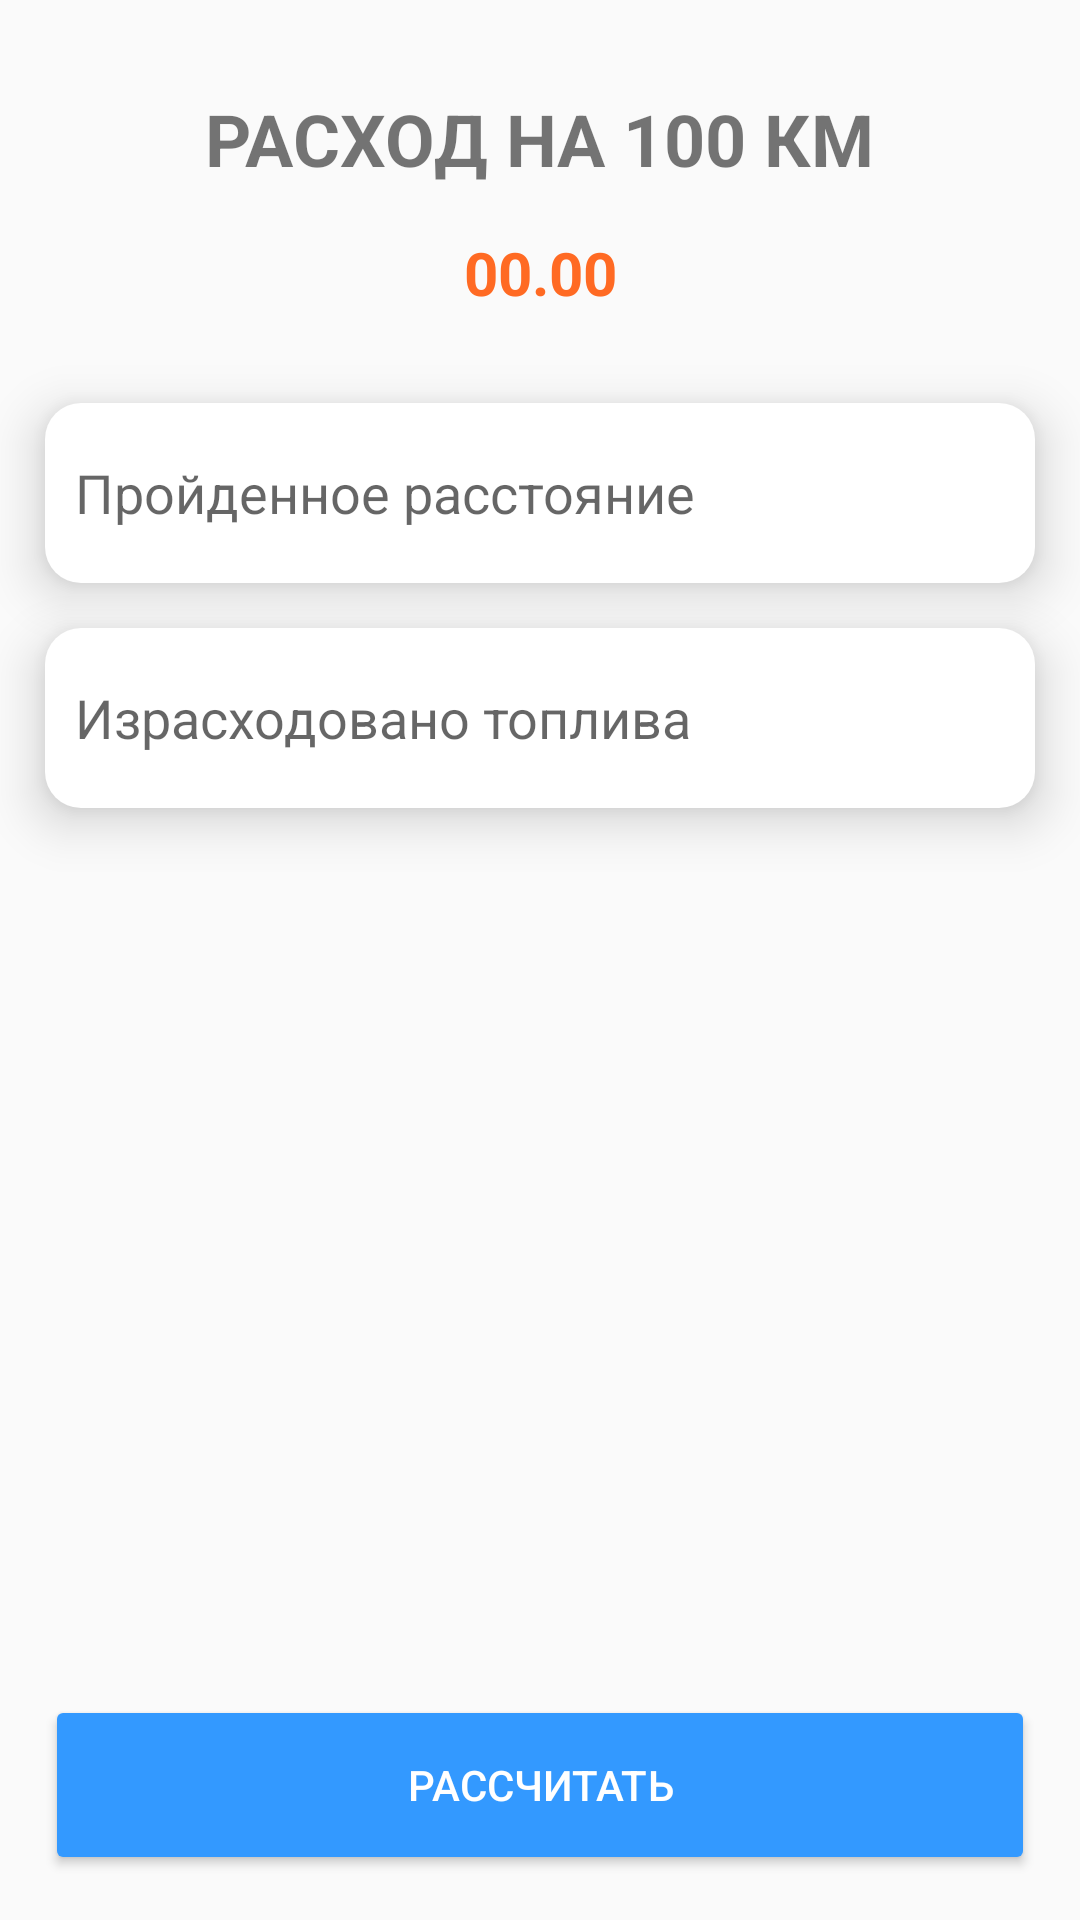

The Android layout XML behind this screen, and the referenced resources:
<!-- AndroidManifest.xml: application theme Theme.FuelManager -->
<!-- res/layout/fragment_consumption.xml -->
<?xml version="1.0" encoding="utf-8"?>
<androidx.constraintlayout.widget.ConstraintLayout xmlns:android="http://schemas.android.com/apk/res/android"
    xmlns:app="http://schemas.android.com/apk/res-auto"
    xmlns:tools="http://schemas.android.com/tools"
    android:layout_width="match_parent"
    android:layout_height="match_parent"
    tools:context=".fragments.ConsumptionFragment">

    <TextView
        android:id="@+id/text_sum_of_fuel"
        android:layout_width="wrap_content"
        android:layout_height="wrap_content"
        android:layout_marginStart="15dp"
        android:layout_marginTop="30dp"
        android:layout_marginEnd="15dp"
        android:text="@string/consumption_per_100_km"
        android:textAllCaps="true"
        android:textSize="24sp"
        android:textStyle="bold"
        app:layout_constraintEnd_toEndOf="parent"
        app:layout_constraintStart_toStartOf="parent"
        app:layout_constraintTop_toTopOf="parent" />

    <TextView
        android:id="@+id/sum_of_money"
        android:layout_width="wrap_content"
        android:layout_height="wrap_content"
        android:layout_marginTop="15dp"
        android:text="00.00"
        android:textColor="@color/yellow"
        android:textSize="20sp"
        android:textStyle="bold"
        app:layout_constraintEnd_toEndOf="parent"
        app:layout_constraintStart_toStartOf="parent"
        app:layout_constraintTop_toBottomOf="@+id/text_sum_of_fuel" />

    <EditText
        android:id="@+id/distance_covered"
        android:layout_width="match_parent"
        android:layout_height="wrap_content"
        android:layout_marginStart="15dp"
        android:layout_marginTop="30dp"
        android:layout_marginEnd="15dp"
        android:background="@drawable/custom_edit_text"
        android:elevation="10dp"
        android:hint="@string/distance_covered"
        android:inputType="number"
        android:maxLength="10"
        android:padding="10dp"
        app:layout_constraintEnd_toEndOf="parent"
        app:layout_constraintHorizontal_bias="0.0"
        app:layout_constraintStart_toStartOf="parent"
        app:layout_constraintTop_toBottomOf="@+id/sum_of_money" />

    <EditText
        android:id="@+id/spent_fuel"
        android:layout_width="match_parent"
        android:layout_height="wrap_content"
        android:layout_marginStart="15dp"
        android:layout_marginTop="15dp"
        android:layout_marginEnd="15dp"
        android:background="@drawable/custom_edit_text"
        android:elevation="10dp"
        android:hint="@string/spent_fuel"
        android:inputType="numberDecimal"
        android:maxLength="4"
        android:padding="10dp"
        app:layout_constraintEnd_toEndOf="parent"
        app:layout_constraintStart_toStartOf="parent"
        app:layout_constraintTop_toBottomOf="@+id/distance_covered" />

    <Button
        android:id="@+id/calculate_consumption"
        android:layout_width="0dp"
        android:layout_height="60dp"
        android:layout_marginStart="15dp"
        android:layout_marginEnd="15dp"
        android:layout_marginBottom="15dp"
        android:backgroundTint="@color/blue"
        android:text="@string/calculate"
        android:textColor="@color/white"
        app:layout_constraintBottom_toBottomOf="parent"
        app:layout_constraintEnd_toEndOf="parent"
        app:layout_constraintStart_toStartOf="parent" />

</androidx.constraintlayout.widget.ConstraintLayout>
<!-- resources referenced by this layout -->
<resources>
  <color name="blue">#3399FF</color>
  <color name="white">#FFFFFFFF</color>
  <color name="yellow">#FF6A23</color>
  <!-- drawable custom_edit_text (drawable) -->
  <?xml version="1.0" encoding="utf-8"?>
  <shape xmlns:android="http://schemas.android.com/apk/res/android">
      <corners android:radius="12dp"/>
      <solid android:color="@color/white"/>
      <size android:height="60dp"/>
  </shape>
  <string name="calculate">Рассчитать</string>
  <string name="consumption_per_100_km">Расход на 100 км</string>
  <string name="distance_covered">Пройденное расстояние</string>
  <string name="spent_fuel">Израсходовано топлива</string>
  <style name="Theme.FuelManager" parent="Theme.AppCompat.Light.NoActionBar">
          
          <item name="colorPrimary">@color/purple_500</item>
          <item name="colorPrimaryVariant">@color/purple_700</item>
          <item name="colorOnPrimary">@color/white</item>
          
          <item name="colorSecondary">@color/teal_200</item>
          <item name="colorSecondaryVariant">@color/teal_700</item>
          <item name="colorOnSecondary">@color/black</item>
          
          <item name="android:statusBarColor" tools:targetApi="l">?attr/colorPrimaryVariant</item>
          
      </style>
  <color name="purple_500">#FF6200EE</color>
  <color name="purple_700">#115CA6</color>
  <color name="teal_200">#1E5945</color>
  <color name="teal_700">#FF018786</color>
  <color name="black">#FF000000</color>
</resources>
